Dataset: data (GitHub, PLCnext/RockPaperScissors). Classes: blank, paper, rock, scissors.

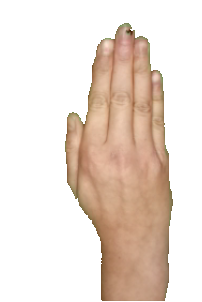
Label: paper

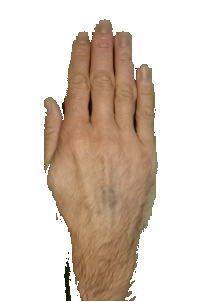
Label: paper

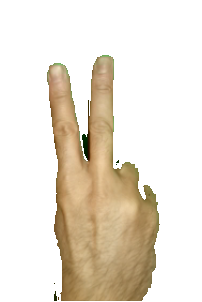
Label: scissors

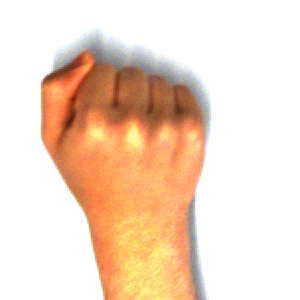
Label: rock

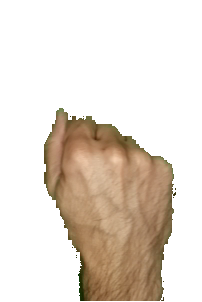
Label: rock

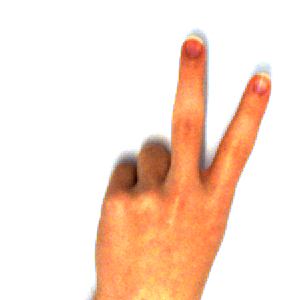
Label: scissors
